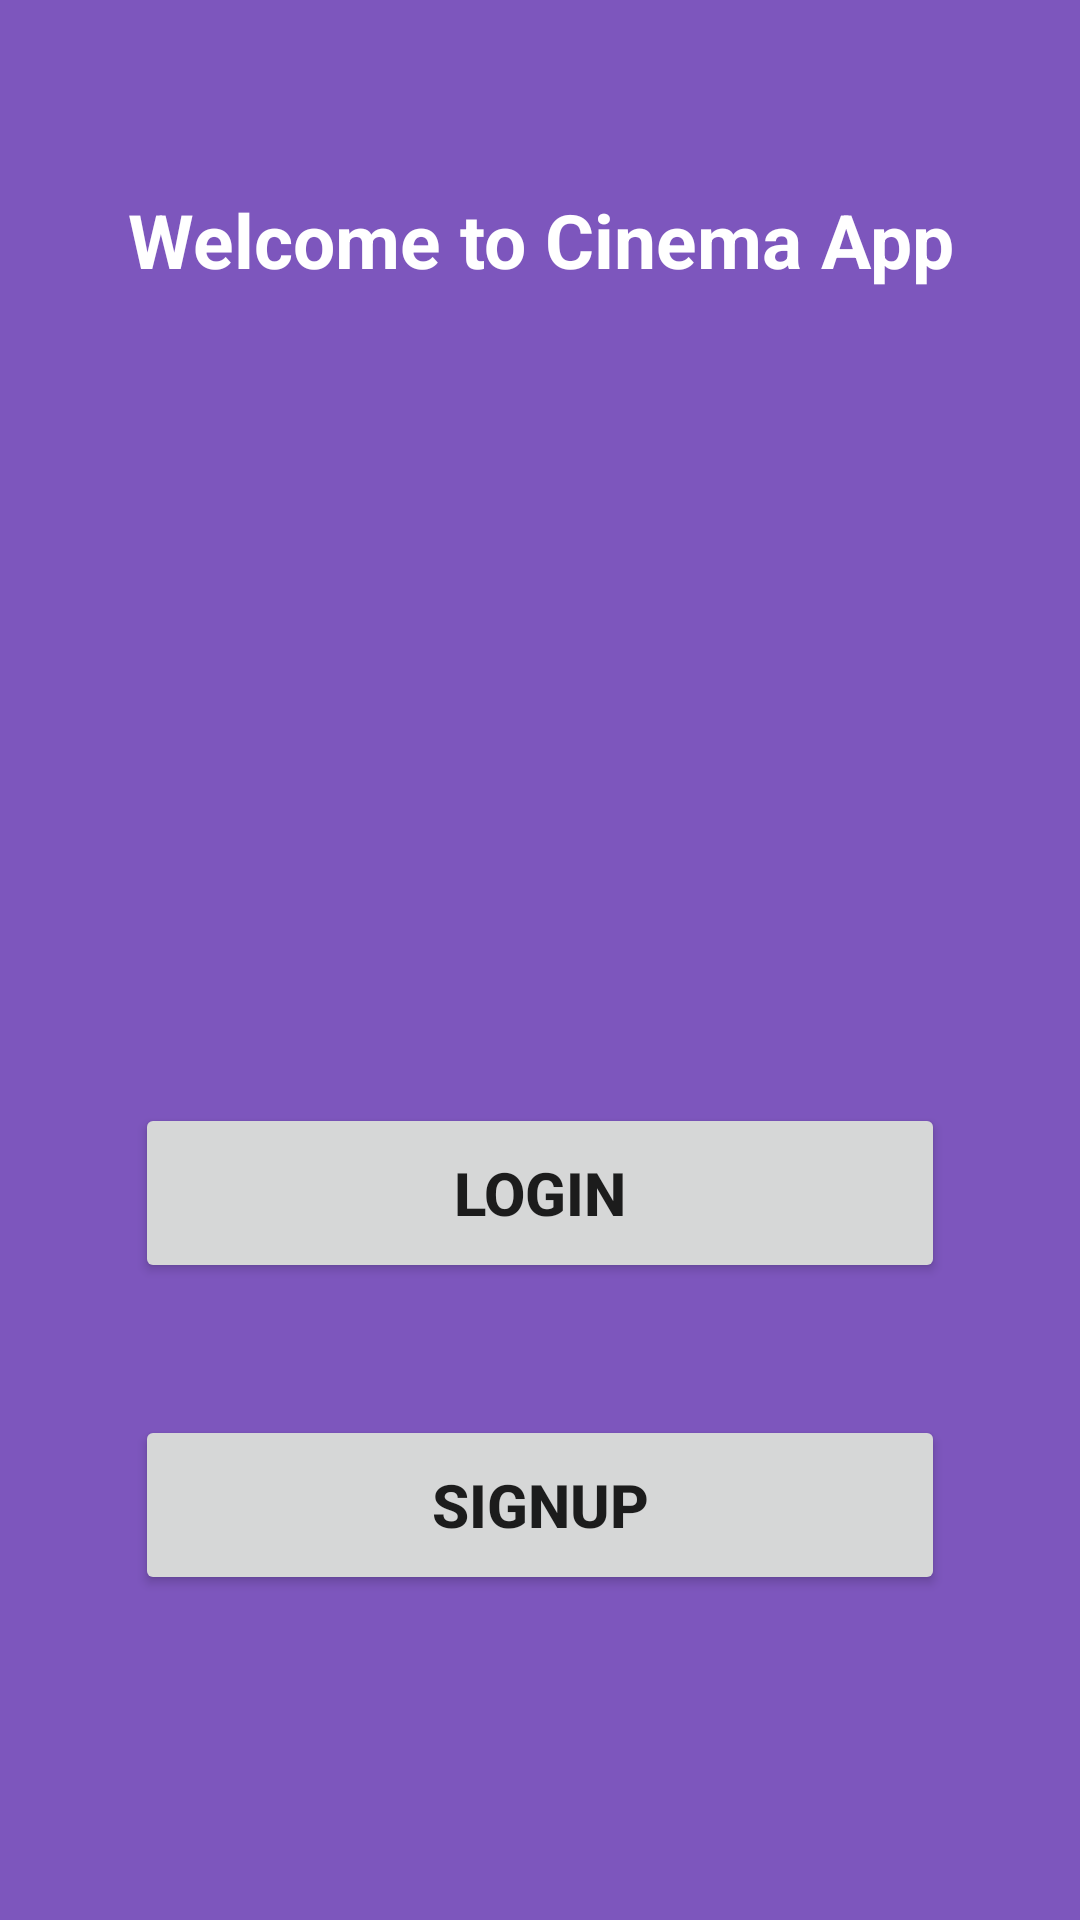

The Android layout XML behind this screen, and the referenced resources:
<!-- AndroidManifest.xml: application theme Theme.Cinema_app -->
<!-- res/layout/activity_main.xml -->
<?xml version="1.0" encoding="utf-8"?>
<androidx.constraintlayout.widget.ConstraintLayout xmlns:android="http://schemas.android.com/apk/res/android"
    xmlns:app="http://schemas.android.com/apk/res-auto"
    xmlns:tools="http://schemas.android.com/tools"
    android:layout_width="match_parent"
    android:layout_height="match_parent"
    android:background="#7D56BD"
    tools:context=".MainActivity">


    <TextView
        android:id="@+id/display_text"
        android:layout_width="wrap_content"
        android:layout_height="wrap_content"
        android:layout_marginTop="48dp"
        android:text="@string/welcome_to_cinema_app"
        android:textSize="25sp"
        android:textStyle="bold"
        android:textColor="@color/white"
        android:gravity="center"
        android:padding="15dp"
        app:layout_constraintEnd_toEndOf="parent"
        app:layout_constraintStart_toStartOf="parent"
        app:layout_constraintTop_toTopOf="parent"
        tools:ignore="MissingConstraints" />

    <Button
        android:id="@+id/login_button"
        android:layout_width="match_parent"
        android:layout_height="60dp"
        android:layout_marginStart="45dp"
        android:layout_marginTop="256dp"
        android:layout_marginEnd="45dp"
        android:text="@string/login"
        android:textSize="20sp"
        android:textStyle="bold"
        android:onClick="loginButton"
        app:layout_constraintEnd_toEndOf="parent"
        app:layout_constraintHorizontal_bias="0.0"
        app:layout_constraintStart_toStartOf="parent"
        app:layout_constraintTop_toBottomOf="@+id/display_text"
        tools:ignore="MissingConstraints,UsingOnClickInXml" />

    <Button
        android:id="@+id/signUp_button"
        android:layout_width="match_parent"
        android:layout_height="60dp"
        android:layout_marginStart="45dp"
        android:layout_marginTop="44dp"
        android:layout_marginEnd="45dp"
        android:text="@string/signup"
        android:onClick="signUpButton"
        android:textSize="20sp"
        android:textStyle="bold"
        app:layout_constraintEnd_toEndOf="parent"
        app:layout_constraintHorizontal_bias="1.0"
        app:layout_constraintStart_toStartOf="parent"
        app:layout_constraintTop_toBottomOf="@+id/login_button"
        tools:ignore="MissingConstraints,UsingOnClickInXml" />

    <ImageView
        android:id="@+id/imageView2"
        android:layout_width="179dp"
        android:layout_height="175dp"
        app:layout_constraintEnd_toEndOf="parent"
        app:layout_constraintStart_toStartOf="parent"
        app:srcCompat="@drawable/baseline_theater_comedy_24"
        tools:layout_editor_absoluteY="149dp"
        tools:ignore="MissingConstraints" />

</androidx.constraintlayout.widget.ConstraintLayout>
<!-- resources referenced by this layout -->
<resources>
  <string name="login">Login</string>
  <string name="signup">SignUp</string>
  <string name="welcome_to_cinema_app">Welcome to Cinema App</string>
  <style name="Theme.Cinema_app" parent="Theme.MaterialComponents.DayNight.DarkActionBar">
          
          <item name="colorPrimary">@color/purple_500</item>
          <item name="colorPrimaryVariant">@color/purple_700</item>
          <item name="colorOnPrimary">@color/white</item>
          
          <item name="colorSecondary">@color/teal_200</item>
          <item name="colorSecondaryVariant">@color/teal_700</item>
          <item name="colorOnSecondary">@color/black</item>
          
          <item name="android:statusBarColor">?attr/colorPrimaryVariant</item>
          
      </style>
  <!-- not gathered from this repository: default colours our renderer supplied (Android Studio template values) -->
  <color name="purple_500">#FF6200EE</color>
  <color name="purple_700">#FF3700B3</color>
  <color name="teal_200">#FF03DAC5</color>
  <color name="teal_700">#FF018786</color>
  <color name="black">#FF000000</color>
  <color name="white">#FFFFFFFF</color>
</resources>
